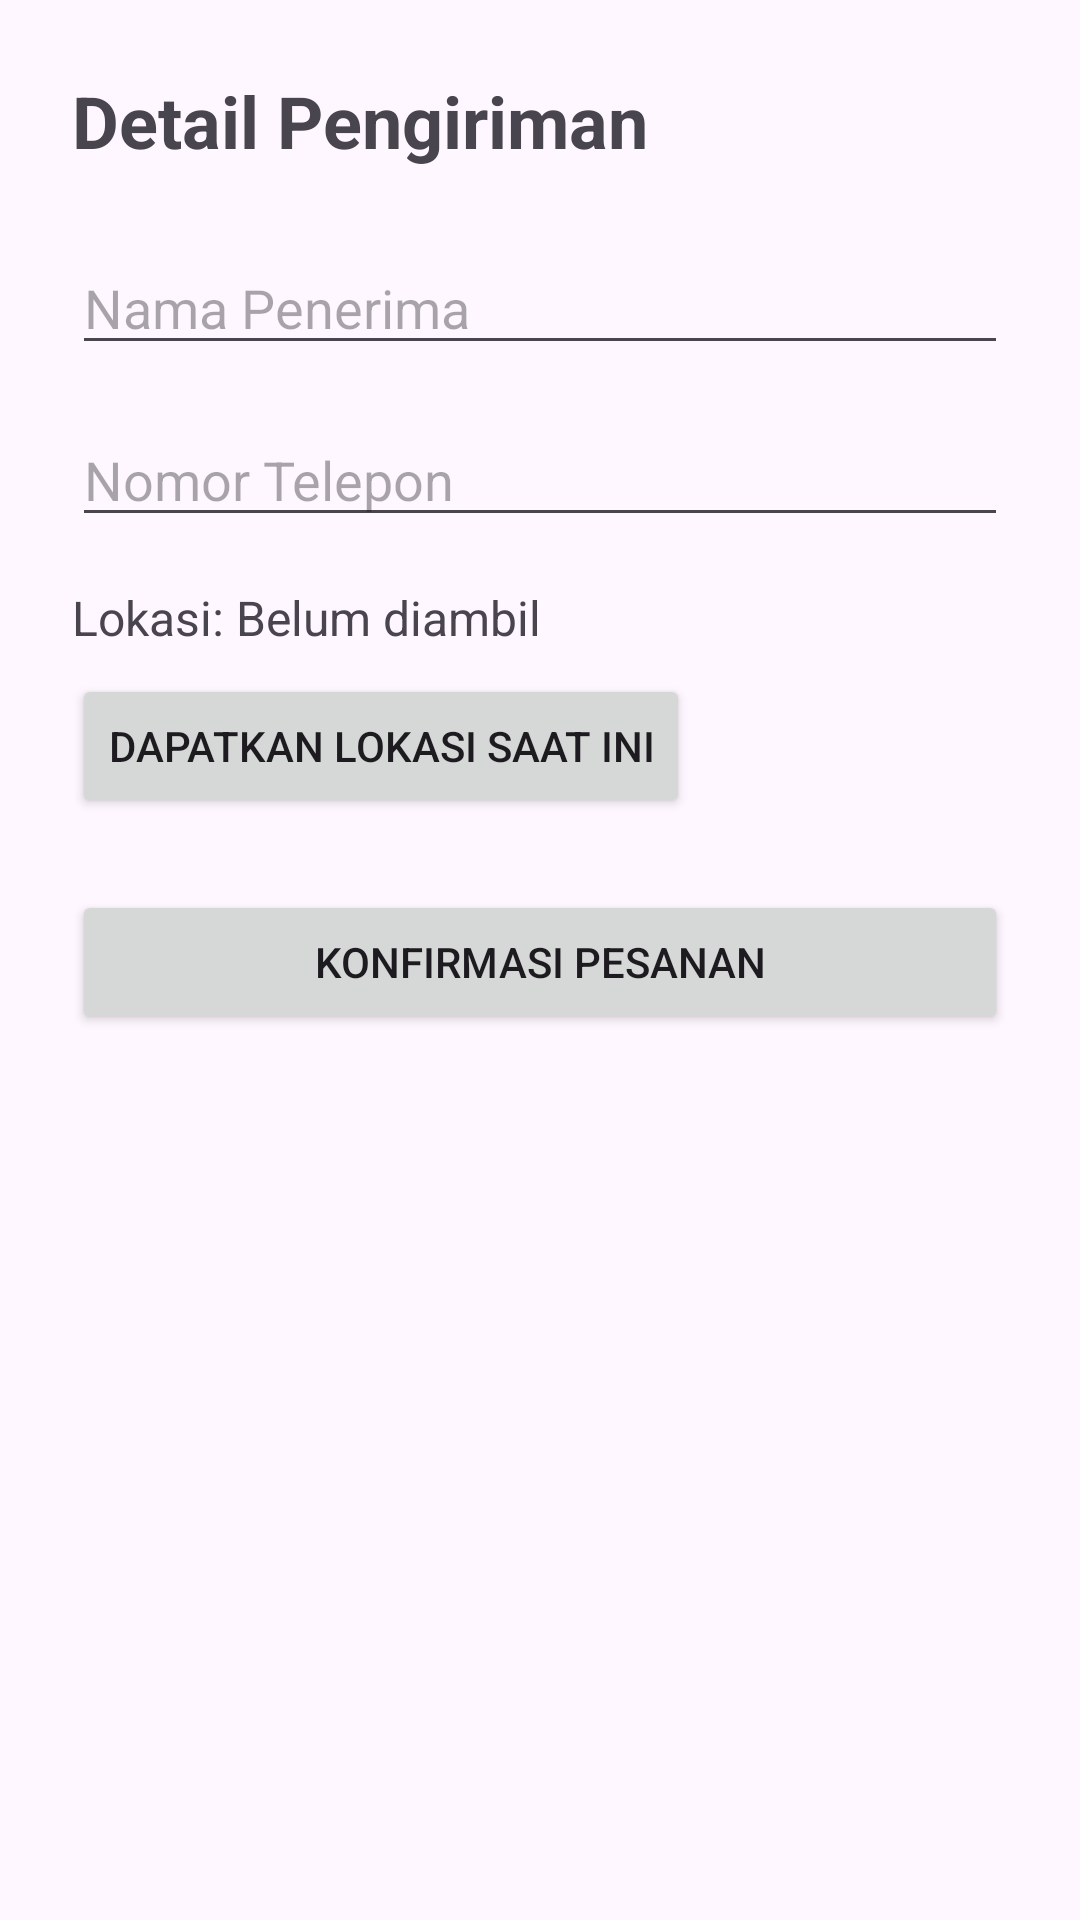

Produce the Android XML layout that renders to this screen, including the resource entries it uses.
<!-- AndroidManifest.xml: application theme Theme.MikeBakery -->
<!-- res/layout/activity_checkout.xml -->
<?xml version="1.0" encoding="utf-8"?>
<FrameLayout xmlns:android="http://schemas.android.com/apk/res/android"
    android:layout_width="match_parent"
    android:layout_height="match_parent">

    <ScrollView
        android:layout_width="match_parent"
        android:layout_height="match_parent">

        <LinearLayout xmlns:tools="http://schemas.android.com/tools"
            android:layout_width="match_parent"
            android:layout_height="wrap_content"
            android:orientation="vertical"
            android:padding="24dp"
            tools:context=".CheckoutActivity">

            <TextView
                android:layout_width="wrap_content"
                android:layout_height="wrap_content"
                android:layout_marginBottom="24dp"
                android:text="Detail Pengiriman"
                android:textSize="24sp"
                android:textStyle="bold" />

            <EditText
                android:id="@+id/editTextNamaPelanggan"
                android:layout_width="match_parent"
                android:layout_height="wrap_content"
                android:hint="Nama Penerima"
                android:inputType="textPersonName"
                android:layout_marginBottom="16dp"/>

            <EditText
                android:id="@+id/editTextNomorTelepon"
                android:layout_width="match_parent"
                android:layout_height="wrap_content"
                android:hint="Nomor Telepon"
                android:inputType="phone"
                android:layout_marginBottom="16dp"/>

            <TextView
                android:id="@+id/textViewLokasi"
                android:layout_width="match_parent"
                android:layout_height="wrap_content"
                android:text="Lokasi: Belum diambil"
                android:textSize="16sp"
                android:layout_marginBottom="8dp"/>

            <Button
                android:id="@+id/buttonAmbilLokasi"
                android:layout_width="wrap_content"
                android:layout_height="wrap_content"
                android:text="Dapatkan Lokasi Saat Ini"
                android:layout_marginBottom="24dp"/>

            <Button
                android:id="@+id/buttonKonfirmasiPesanan"
                android:layout_width="match_parent"
                android:layout_height="wrap_content"
                android:text="Konfirmasi Pesanan" />

        </LinearLayout>
    </ScrollView>

    <ProgressBar
        android:id="@+id/progressBarCheckout"
        android:layout_width="wrap_content"
        android:layout_height="wrap_content"
        android:layout_gravity="center"
        android:visibility="gone" />

</FrameLayout>
<!-- resources referenced by this layout -->
<resources>
  <style name="Theme.MikeBakery" parent="Base.Theme.MikeBakery" />
  <style name="Base.Theme.MikeBakery" parent="Theme.Material3.DayNight.NoActionBar">
          
          
      </style>
</resources>
